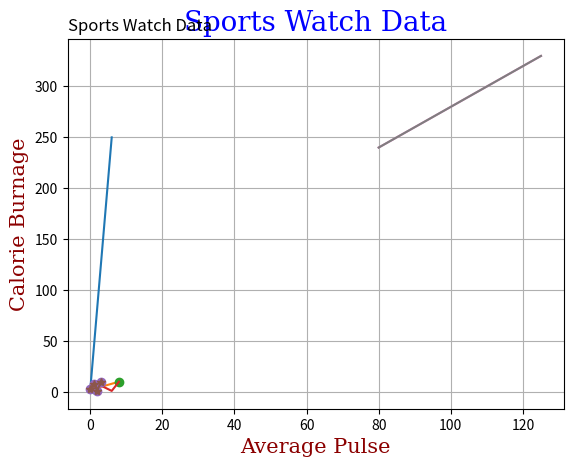

Generate this figure with matplotlib:

#w3schools matplotlib
import matplotlib.pyplot as plt
import numpy as np
import matplotlib as mpl

print (mpl.__version__)
print (np.__version__)
xpoints = np.array([0,6])
ypoints = np.array ([0, 250])
plt.plot(xpoints, ypoints)
plt.show()

xpoints = np.array([1, 8])
ypoints = np.array([3, 10])

plt.plot(xpoints, ypoints)
plt.show()

plt.plot(xpoints, ypoints, 'o') # o rings is used to plot the points without a line
plt.show()

xpoints = np.array([1, 2, 6, 8])
ypoints = np.array([3, 8, 1, 10])

plt.plot(xpoints, ypoints)
plt.show()

import matplotlib.pyplot as plt
import numpy as np

ypoints = np.array([3, 8, 1, 10])

plt.plot(ypoints, marker = 'o') #marker is used to emphasize each point
plt.show()
plt.plot(ypoints, marker = '*') #marker is used to emphasize each point
plt.show()

#different markers can be used such as d, p, H, h etc

x = np.array([80, 85, 90, 95, 100, 105, 110, 115, 120, 125])
y = np.array([240, 250, 260, 270, 280, 290, 300, 310, 320, 330])

plt.plot(x, y)

plt.xlabel("Average Pulse") #labelling x axis
plt.ylabel("Calorie Burnage") #labelling y axis
plt.title("Sports Watch Data",  loc = 'left') #giving it a title, loc to poistion the title to either left, right or center
plt.show()

#font size, colour etc can be assigned

x = np.array([80, 85, 90, 95, 100, 105, 110, 115, 120, 125])
y = np.array([240, 250, 260, 270, 280, 290, 300, 310, 320, 330])

font1 = {'family':'serif','color':'blue','size':20}
font2 = {'family':'serif','color':'darkred','size':15}

plt.title("Sports Watch Data", fontdict = font1)
plt.xlabel("Average Pulse", fontdict = font2)
plt.ylabel("Calorie Burnage", fontdict = font2)
plt.plot(x, y)
plt.grid()  # add gridlines
plt.show()